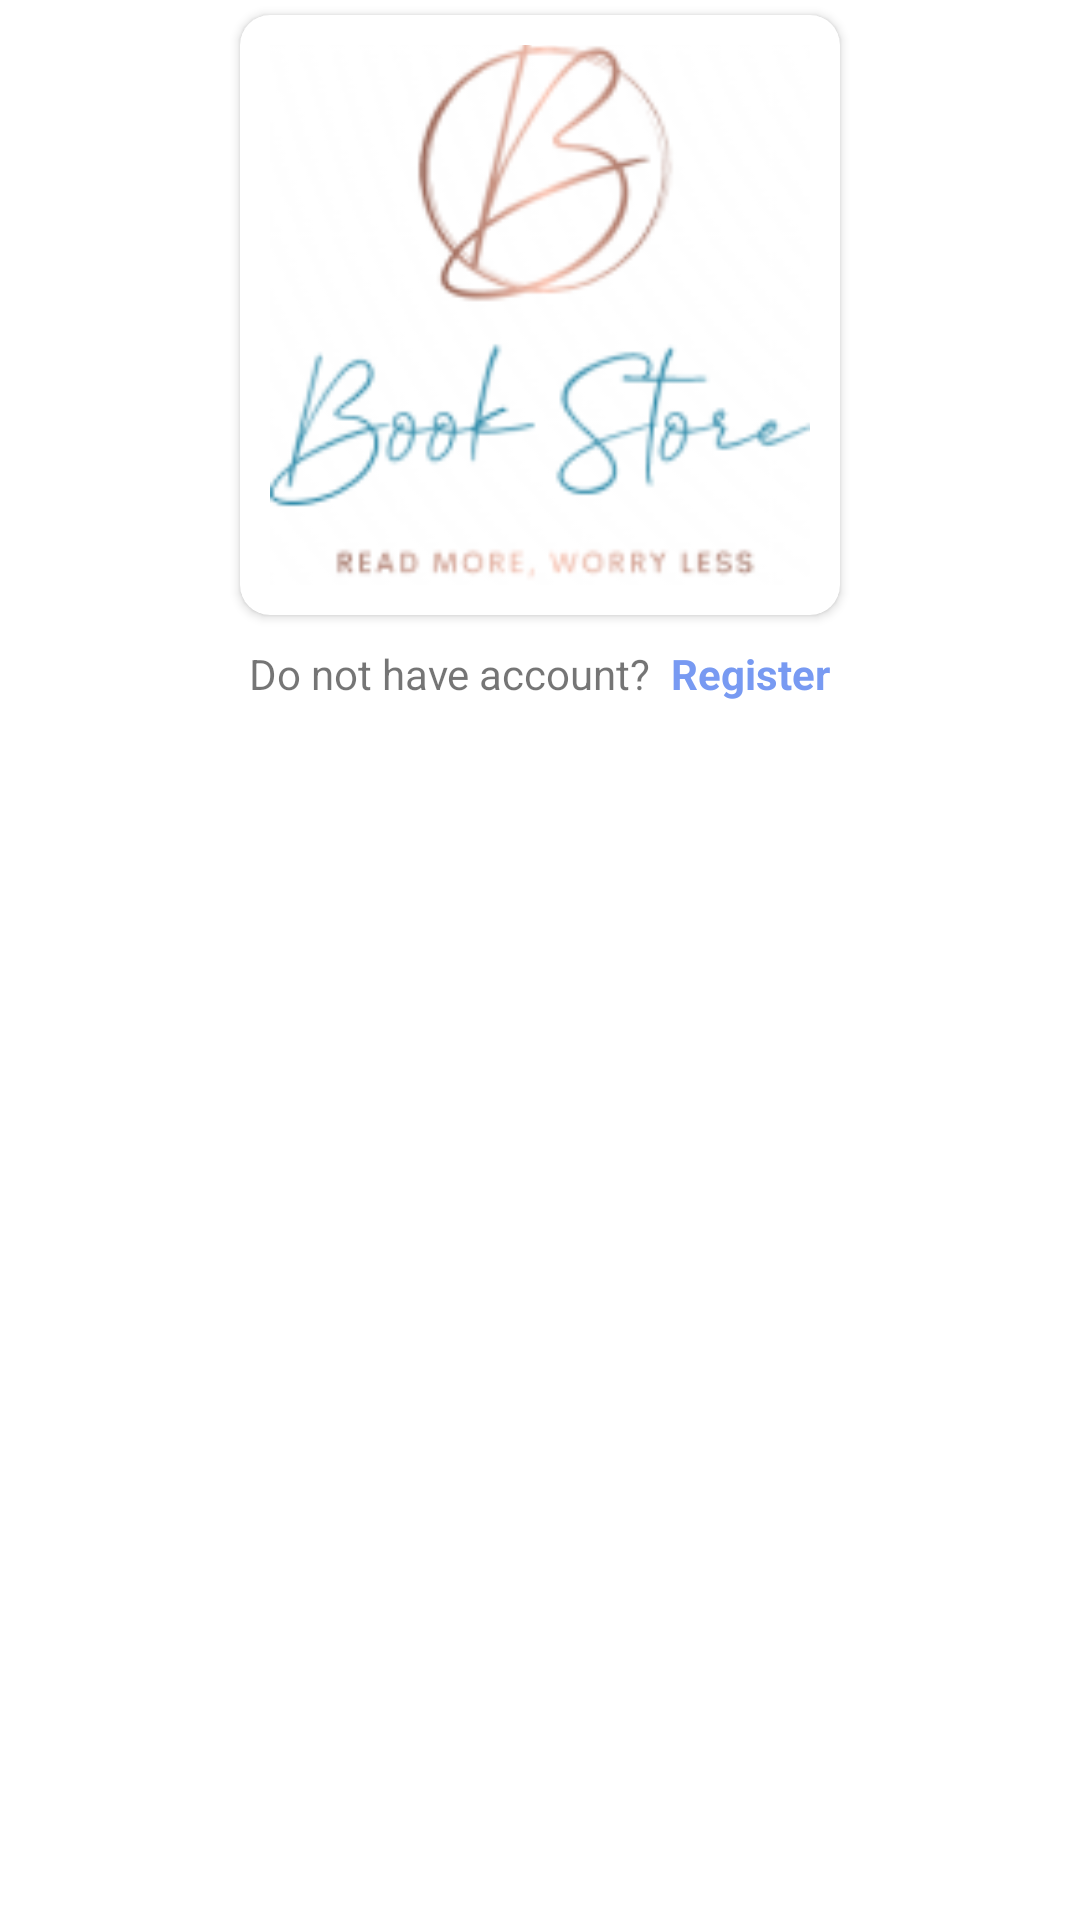

The Android layout XML behind this screen, and the referenced resources:
<!-- AndroidManifest.xml: application theme Theme.BookStoreApplication -->
<!-- res/layout/activity_user_account.xml -->
<?xml version="1.0" encoding="utf-8"?>
<ScrollView xmlns:android="http://schemas.android.com/apk/res/android"
    android:layout_width="match_parent"
    android:layout_height="match_parent"
    xmlns:app="http://schemas.android.com/apk/res-auto">

    <LinearLayout
        android:layout_width="match_parent"
        android:layout_height="match_parent"
        android:orientation="vertical">

        <androidx.cardview.widget.CardView
            android:layout_width="wrap_content"
            android:layout_height="wrap_content"
            android:layout_gravity="center"
            android:layout_marginTop="5dp"
            android:elevation="2dp"
            app:cardCornerRadius="10dp">

            <ImageView
                android:layout_width="180dp"
                android:layout_height="180dp"
                android:layout_margin="10dp"
                android:scaleType="centerCrop"
                android:src="@drawable/logo"/>

        </androidx.cardview.widget.CardView>



        <LinearLayout
            android:layout_width="match_parent"
            android:layout_height="match_parent"
            android:layout_marginLeft="25dp"
            android:layout_marginRight="25dp"
            android:orientation="vertical">

            <FrameLayout
                android:id="@+id/formContainerFL"
                android:layout_width="match_parent"
                android:layout_height="wrap_content"/>







            <LinearLayout
                android:layout_width="match_parent"
                android:layout_height="wrap_content"
                android:layout_marginTop="10dp"
                android:layout_marginBottom="20dp"
                android:gravity="center"
                android:orientation="horizontal">

                <TextView
                    android:id="@+id/signUpRegisterTV"
                    android:layout_width="wrap_content"
                    android:layout_height="wrap_content"
                    android:text="Do not have account?  "

                    />

                <TextView
                    android:id="@+id/registerTV"
                    android:layout_width="wrap_content"
                    android:layout_height="wrap_content"
                    android:text="Register"
                    android:textColor="#789AF2"
                    android:textSize="14sp"
                    android:textStyle="bold"/>


            </LinearLayout>

        </LinearLayout>

    </LinearLayout>
</ScrollView>
<!-- resources referenced by this layout -->
<resources>
  <!-- drawable logo: png bitmap (drawable, 16275 bytes) -->
  <style name="Theme.BookStoreApplication" parent="Theme.MaterialComponents.DayNight.NoActionBar">
          
          <item name="colorPrimary">@color/purple_500</item>
          <item name="colorPrimaryVariant">@color/purple_700</item>
          <item name="colorOnPrimary">@color/white</item>
          
          <item name="colorSecondary">@color/teal_200</item>
          <item name="colorSecondaryVariant">@color/teal_700</item>
          <item name="colorOnSecondary">@color/black</item>
          
          <item name="android:statusBarColor" tools:targetApi="l">?attr/colorPrimaryVariant</item>
          
  
      </style>
  <color name="purple_500">#FF6200EE</color>
  <color name="purple_700">#FF3700B3</color>
  <color name="white">#FFFFFFFF</color>
  <color name="teal_200">#FF03DAC5</color>
  <color name="teal_700">#FF018786</color>
  <color name="black">#FF000000</color>
</resources>
